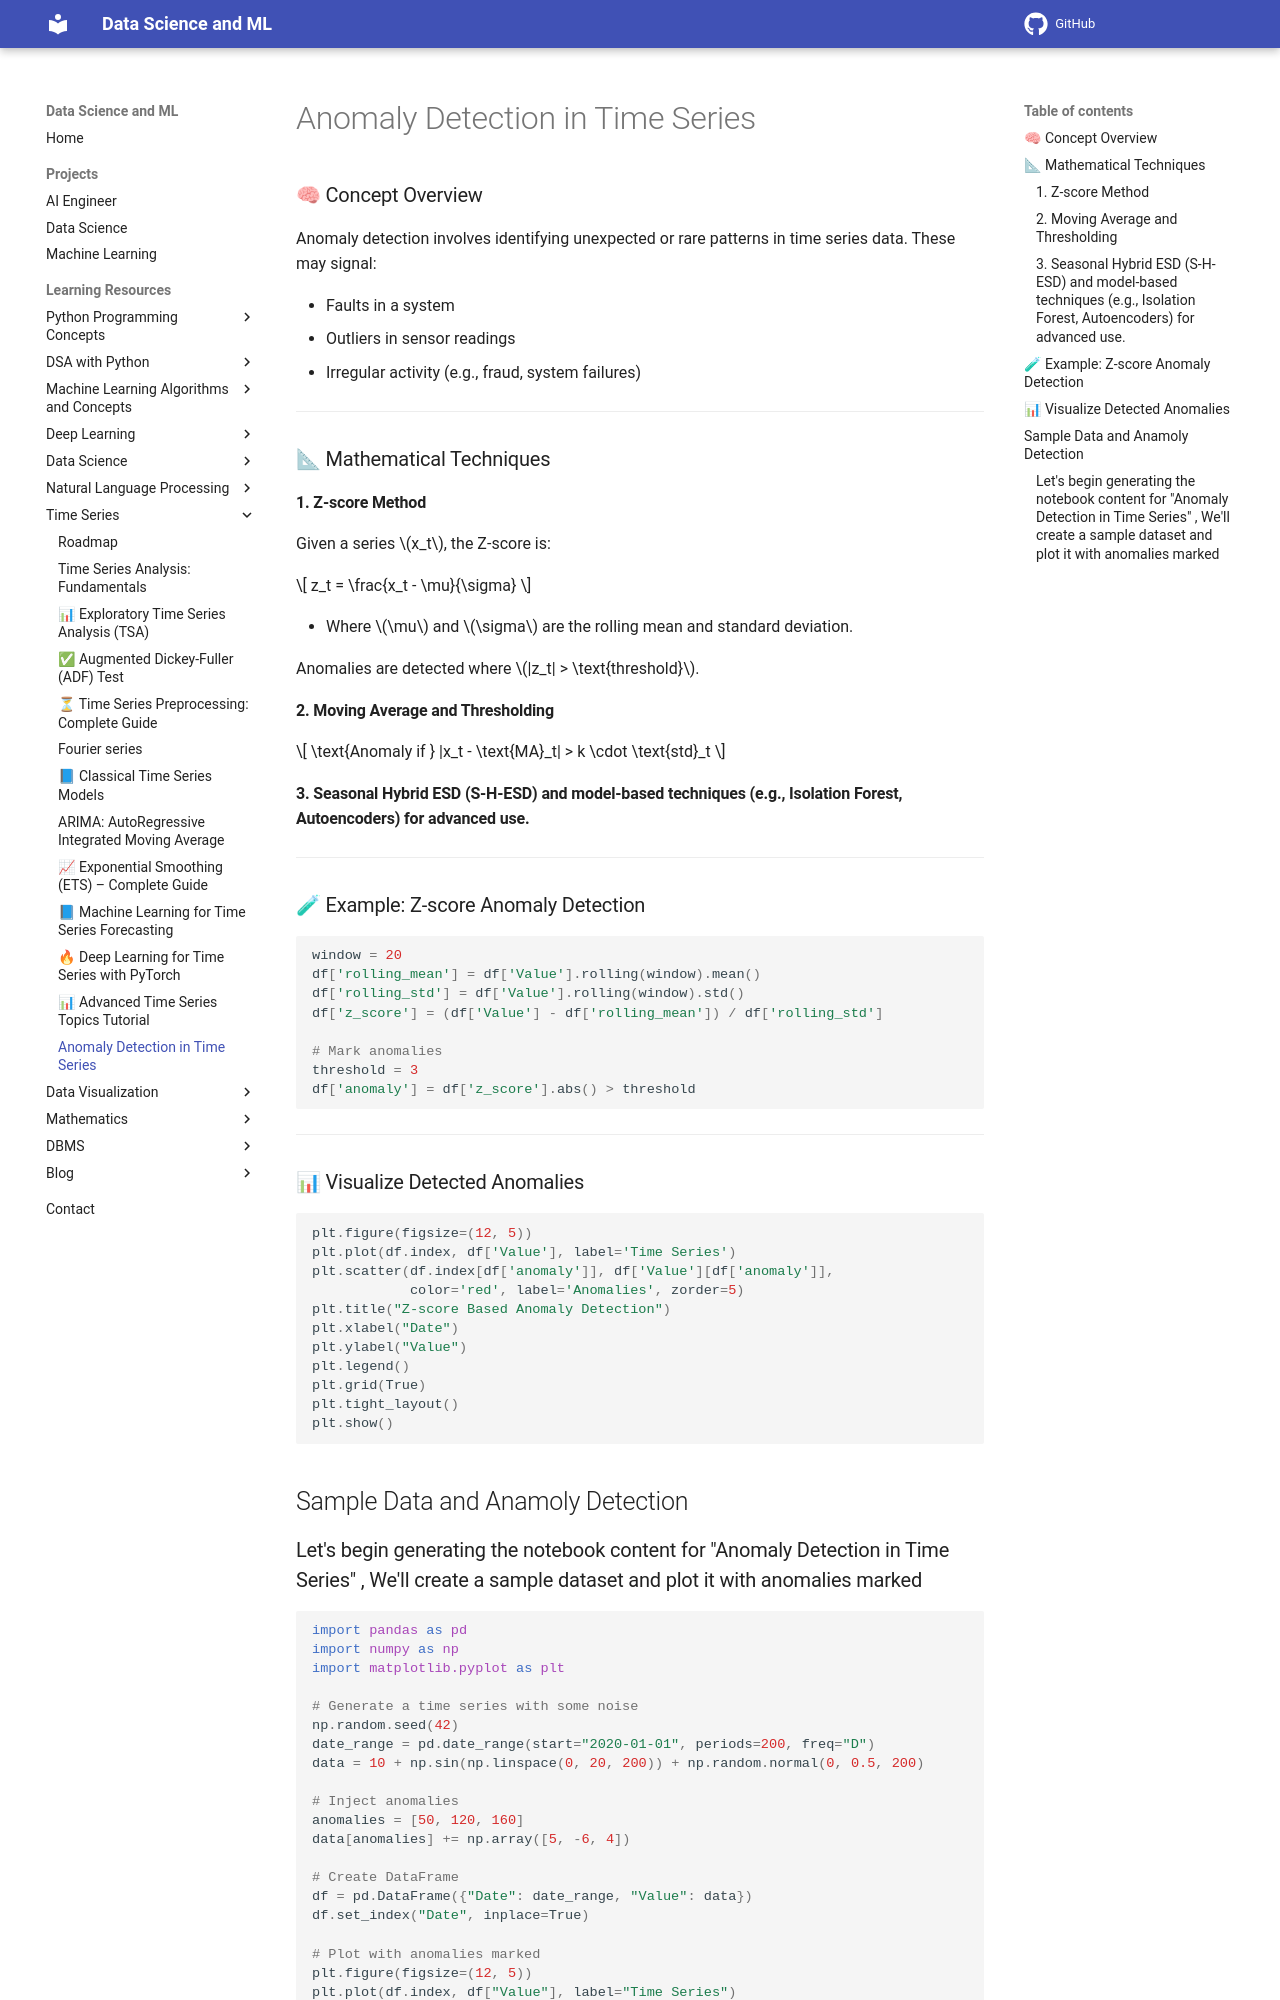

repository: sntoshsah/learning_hub · page: Learning_resources/Time Series/Anamoly Detection/index.html · generator: mkdocs

# Anomaly Detection in Time Series

### 🧠 Concept Overview

Anomaly detection involves identifying unexpected or rare patterns in time series data. These may signal:

* Faults in a system
* Outliers in sensor readings
* Irregular activity (e.g., fraud, system failures)

---

### 📐 Mathematical Techniques

#### 1. **Z-score Method**

Given a series $x_t$, the Z-score is:

$$
z_t = \frac{x_t - \mu}{\sigma}
$$

* Where $\mu$ and $\sigma$ are the rolling mean and standard deviation.

Anomalies are detected where $|z_t| > \text{threshold}$.

#### 2. **Moving Average and Thresholding**

$$
\text{Anomaly if } |x_t - \text{MA}_t| > k \cdot \text{std}_t
$$

#### 3. **Seasonal Hybrid ESD (S-H-ESD)** and model-based techniques (e.g., Isolation Forest, Autoencoders) for advanced use.

---

### 🧪 Example: Z-score Anomaly Detection

```python
window = 20
df['rolling_mean'] = df['Value'].rolling(window).mean()
df['rolling_std'] = df['Value'].rolling(window).std()
df['z_score'] = (df['Value'] - df['rolling_mean']) / df['rolling_std']

# Mark anomalies
threshold = 3
df['anomaly'] = df['z_score'].abs() > threshold
```

---

### 📊 Visualize Detected Anomalies

```python
plt.figure(figsize=(12, 5))
plt.plot(df.index, df['Value'], label='Time Series')
plt.scatter(df.index[df['anomaly']], df['Value'][df['anomaly']],
            color='red', label='Anomalies', zorder=5)
plt.title("Z-score Based Anomaly Detection")
plt.xlabel("Date")
plt.ylabel("Value")
plt.legend()
plt.grid(True)
plt.tight_layout()
plt.show()
```


## Sample Data and Anamoly Detection
